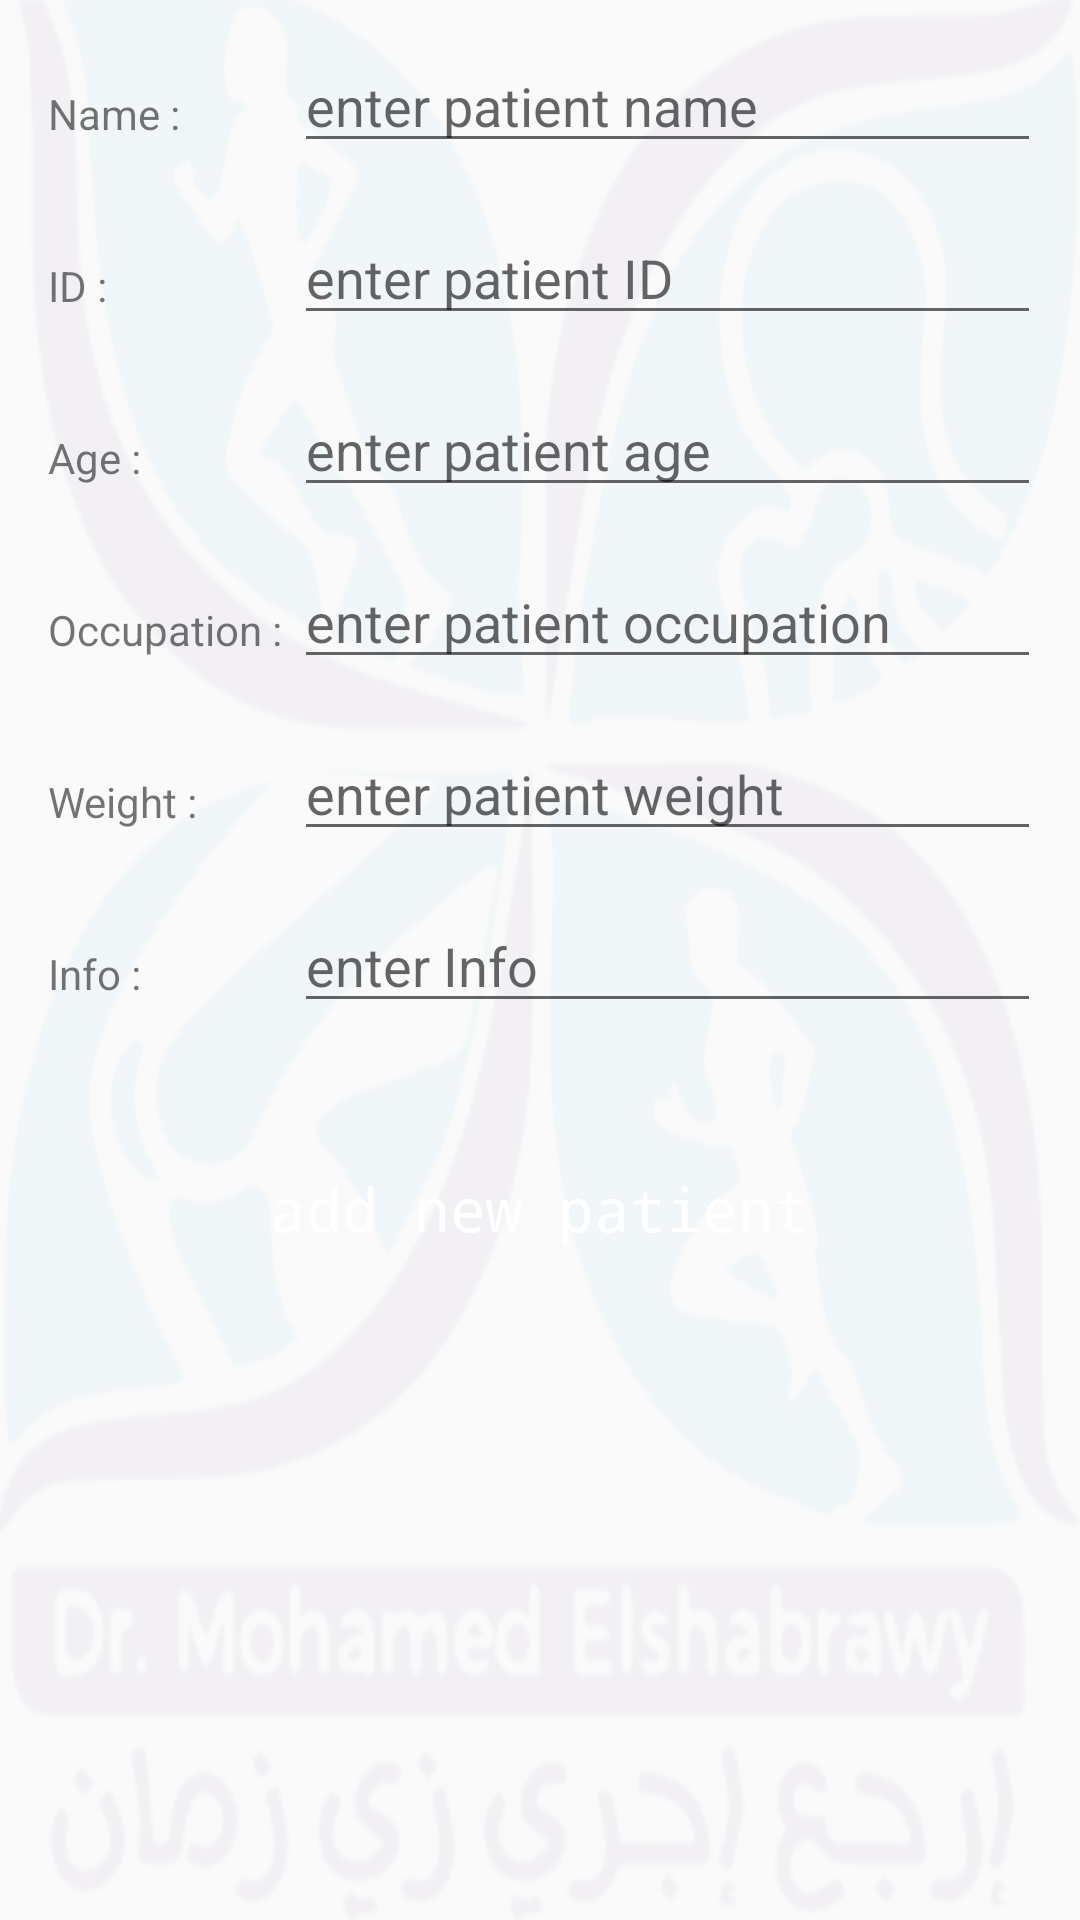

Android layout source for this screen:
<!-- AndroidManifest.xml: application theme AppTheme -->
<!-- res/layout/activity_add_patient.xml -->
<?xml version="1.0" encoding="utf-8"?>
<ScrollView xmlns:android="http://schemas.android.com/apk/res/android"
    android:layout_width="match_parent"
    android:layout_height="match_parent"
    xmlns:tools="http://schemas.android.com/tools"
    tools:context=".activities.AddPatientActivity"
    android:background="@drawable/bg"
    >

    <LinearLayout
        android:layout_width="match_parent"
        android:layout_height="match_parent"
        android:layout_margin="5dp"
        android:orientation="vertical">

        

        <LinearLayout
            android:layout_width="match_parent"
            android:layout_height="wrap_content"
            android:layout_margin="4dp"
            android:background="@drawable/border"
            android:orientation="horizontal"
            android:padding="4dp">

            <TextView
                android:layout_width="0dp"
                android:layout_height="wrap_content"
                android:layout_margin="1dp"
                android:layout_weight="1"
                android:padding="2dp"
                android:text="Name : " />

            <EditText
                android:id="@+id/editTextName"
                android:layout_width="0dp"
                android:layout_height="wrap_content"
                android:layout_weight="3"
                android:hint="enter patient name" />


        </LinearLayout>


        
        <LinearLayout
            android:layout_width="match_parent"
            android:layout_height="wrap_content"
            android:layout_margin="4dp"
            android:background="@drawable/border"
            android:orientation="horizontal"
            android:padding="4dp">

            <TextView
                android:layout_width="0dp"
                android:layout_height="wrap_content"
                android:layout_margin="1dp"
                android:layout_weight="1"
                android:padding="2dp"
                android:text="ID : " />

            <EditText
                android:id="@+id/editTextID"
                android:layout_width="0dp"
                android:layout_height="wrap_content"
                android:layout_weight="3"
                android:hint="enter patient ID" />


        </LinearLayout>
        
        <LinearLayout
            android:layout_width="match_parent"
            android:layout_height="wrap_content"
            android:layout_margin="4dp"
            android:background="@drawable/border"
            android:orientation="horizontal"
            android:padding="4dp">

            <TextView
                android:layout_width="0dp"
                android:layout_height="wrap_content"
                android:layout_margin="1dp"
                android:layout_weight="1"
                android:padding="2dp"
                android:text="Age : " />

            <EditText
                android:id="@+id/editTextAge"
                android:layout_width="0dp"
                android:layout_height="wrap_content"
                android:layout_weight="3"
                android:hint="enter patient age" />


        </LinearLayout>
        
        <LinearLayout
            android:layout_width="match_parent"
            android:layout_height="wrap_content"
            android:layout_margin="4dp"
            android:background="@drawable/border"
            android:orientation="horizontal"
            android:padding="4dp">

            <TextView
                android:layout_width="0dp"
                android:layout_height="wrap_content"
                android:layout_margin="1dp"
                android:layout_weight="1"
                android:padding="2dp"
                android:text="Occupation : " />

            <EditText
                android:id="@+id/editTextOccupation"
                android:layout_width="0dp"
                android:layout_height="wrap_content"
                android:layout_weight="3"
                android:hint="enter patient occupation" />


        </LinearLayout>
        
        <LinearLayout
            android:layout_width="match_parent"
            android:layout_height="wrap_content"
            android:layout_margin="4dp"
            android:background="@drawable/border"
            android:orientation="horizontal"
            android:padding="4dp">

            <TextView
                android:layout_width="0dp"
                android:layout_height="wrap_content"
                android:layout_margin="1dp"
                android:layout_weight="1"
                android:padding="2dp"
                android:text="Weight : " />

            <EditText
                android:id="@+id/editTextWeight"
                android:layout_width="0dp"
                android:layout_height="wrap_content"
                android:layout_weight="3"
                android:hint="enter patient weight" />


        </LinearLayout>
        
        <LinearLayout
            android:layout_width="match_parent"
            android:layout_height="wrap_content"
            android:layout_margin="4dp"
            android:background="@drawable/border"
            android:orientation="horizontal"
            android:padding="4dp">

            <TextView
                android:layout_width="0dp"
                android:layout_height="wrap_content"
                android:layout_margin="1dp"
                android:layout_weight="1"
                android:padding="2dp"
                android:text="Info : " />

            <EditText
                android:id="@+id/editTextInfo"
                android:layout_width="0dp"
                android:layout_height="wrap_content"
                android:layout_weight="3"
                android:hint="enter Info" />


        </LinearLayout>

        <Button
            android:id="@+id/button"
            android:layout_width="match_parent"
            android:layout_height="wrap_content"
            android:layout_margin="30dp"
            android:background="@drawable/button_style"
            android:fontFamily="monospace"
            android:text="add new patient"
            android:textAllCaps="false"
            android:textColor="@color/white_color"
            android:textSize="20sp" />

    </LinearLayout>
</ScrollView>
<!-- resources referenced by this layout -->
<resources>
  <color name="white_color">#fff</color>
  <!-- drawable bg (drawable) -->
  <?xml version="1.0" encoding="utf-8"?>
  <bitmap xmlns:android="http://schemas.android.com/apk/res/android"
      android:src="@drawable/logo5" android:alpha="0.05"/>
  <style name="AppTheme" parent="Theme.AppCompat.Light.DarkActionBar">
          
          <item name="colorPrimary">@color/colorPrimary</item>
          <item name="colorPrimaryDark">@color/colorPrimaryDark</item>
          <item name="colorAccent">@color/colorAccent</item>
      </style>
  <!-- drawable logo5: png bitmap (drawable, 84114 bytes) -->
  <color name="colorPrimary">#0269B4</color>
  <color name="colorPrimaryDark">#278ED6</color>
  <color name="colorAccent">#9AB1F7</color>
</resources>
